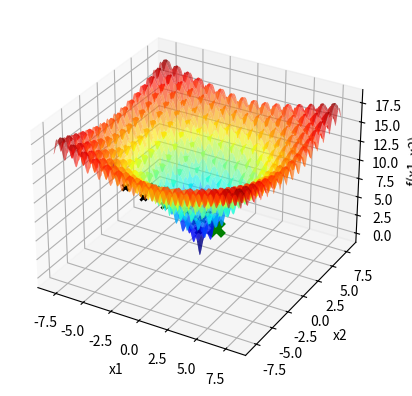

The matplotlib source for this figure:
import numpy as np
import matplotlib . pyplot as plt

def f(x1 , x2 ): #dominio |-8 , 8|
    return (-20 * np.exp(-0.2 * np.sqrt(0.5 * (x1**2 + x2**2))) - np.exp(0.5 * (np.cos(2 * x1 * np.pi) + np.cos(2 * x2 * np.pi))) + 20 + np.exp(1))

x1 = np.linspace ( -8 ,8 ,1000)

X1, X2 = np.meshgrid(x1, x1)
Y = f(X1, X2)


fig = plt.figure()
ax = fig.add_subplot(111, projection='3d')
ax.plot_surface(X1, X2, Y, cmap='jet', alpha=0.6)


ax.set_xlabel('x1')
ax.set_ylabel('x2')
ax.set_zlabel('f(x1, x2)')


itMax = 1000


xl = [-8,-8]
xu = [8,8]
Localsigma = 1
LocalXbest1 = np.random.uniform(xl[0],xu[0])
LocalXbest2 = np.random.uniform(xl[1],xu[1])
Fbest = f(LocalXbest1,LocalXbest2)
ax.scatter(LocalXbest1, LocalXbest2, Fbest, marker='x', color='purple',linewidths = 2)
i=0
contador = 0
while(i<itMax):
    n = np.random.normal(0,Localsigma)
    Xcand1 = LocalXbest1 + n
    Xcand2 = LocalXbest2 + n
   # Verificar a violação da restrição em caixa.
    if Xcand1 < xl[0]:
        Xcand1 = xl[0]
    if Xcand1 > xu[0]:
        Xcand1 = xu[0]
    if Xcand2 < xl[1]:      #Essa verificação deve estra errada
        Xcand2 = xl[1]
    if Xcand2 > xu[1]:
        Xcand2 = xu[1]
    # AcabouVerificação
    Fcand = f(Xcand1,Xcand2)
    if(Fcand < Fbest):
        contador = 0
        LocalXbest1 = Xcand1
        LocalXbest2 = Xcand2
        Fbest = Fcand
        ax.scatter(LocalXbest1, LocalXbest2, Fbest, marker='x', color='k', linewidths=2)
        plt.pause(0.1)
    else:
        contador += 1
    if contador == 50:
        break
    i+=1

ax.scatter(LocalXbest1, LocalXbest2, Fbest, marker='x', color='green',s=100,linewidths=5)
plt.show()

bp=4